Dataset: data_split (GitHub, AbdullahAlrebdi/Task_7). Classes: paper, rock, scissor.

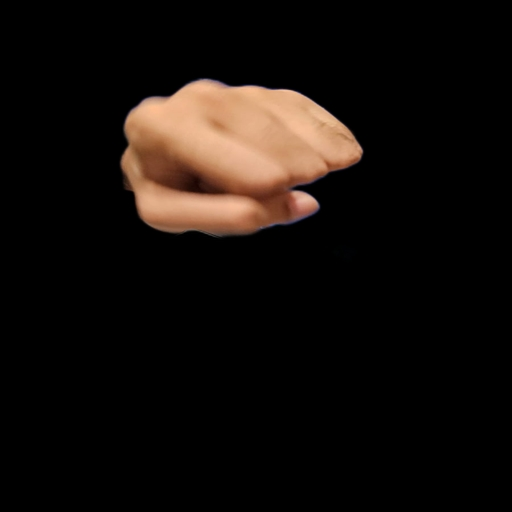
Label: rock

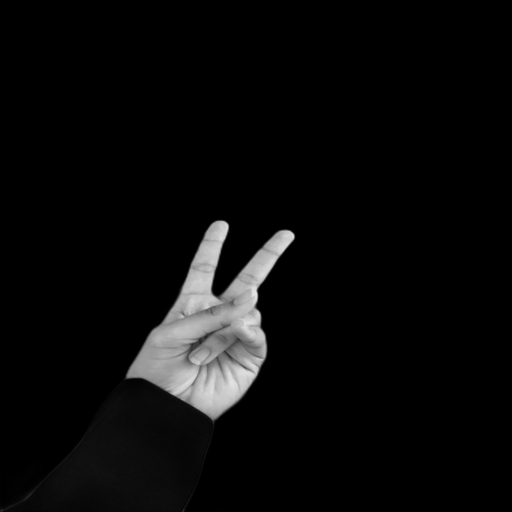
Label: scissor

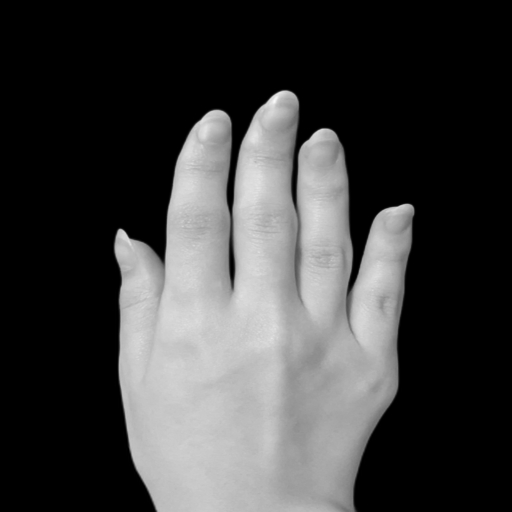
Label: paper

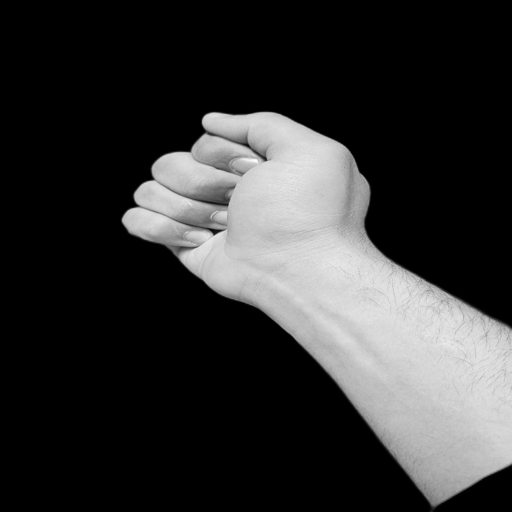
Label: rock

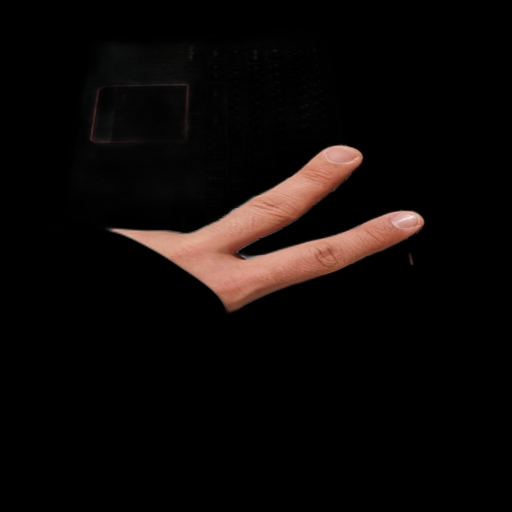
Label: scissor

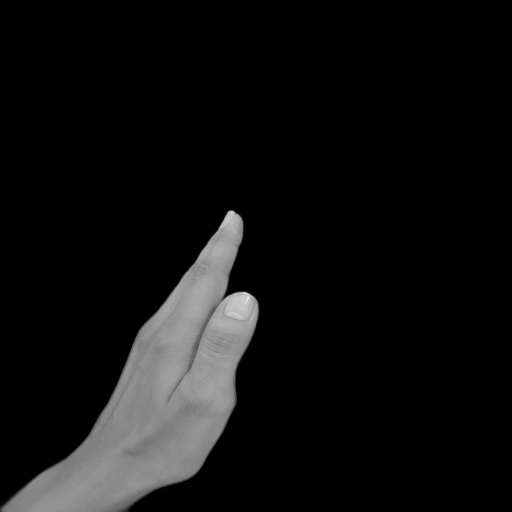
Label: paper
